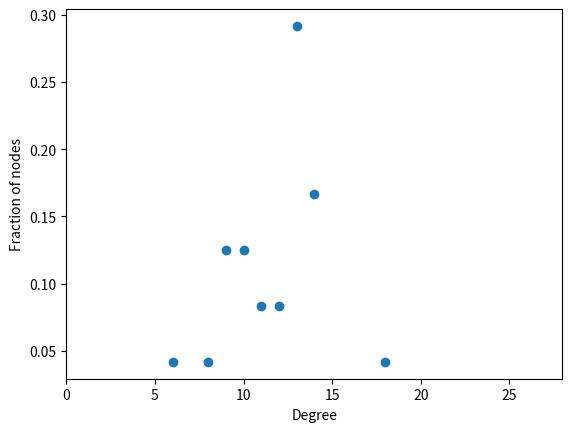

This chart was generated by the following Python code:
import random
from matplotlib import pyplot

def random_graph(n, p):
    """Return a uniform random graph with n vertices.

    Args:
        n (int): the number of nodes
        p (float): the probability that two nodes are connected

    Returns:
        (dict): a random graph
    """

    graph = {}
    for node in range(n): # label nodes 0, 1, ..., n-1
        graph[node] = [] # graph has n nodes, 0 links

    for node1 in range(n - 1):
        for node2 in range(node1 + 1, n):
            if random.random() < p:
                graph[node1].append(node2) # add edge between node 1 and node2
                graph[node2].append(node1)
    return graph

def degree_distribution(network):
    """Return the degree distribution as a dict."""
    degree_distribution = {}
    for node in network:
        degree = len(network[node])
        if degree in degree_distribution:
            degree_distribution[degree] += 1
        else:
            degree_distribution[degree] = 1
    n = len(network)
    for d in degree_distribution:
        degree_distribution[d] /= n
    return degree_distribution

def plot_degree_dist(network):
    """Uses pyplot to plot network's degree distribution."""
    deg_dist = degree_distribution(network)
    degree = list(deg_dist.keys())
    frequency = list(deg_dist.values())
    pyplot.scatter(degree, frequency)
##    pyplot.plot(degree, frequency)
    pyplot.xlabel('Degree')
    pyplot.ylabel('Fraction of nodes')
    pyplot.xlim(0, max(degree) + 10)
    pyplot.show()

##graph = random_graph(24, 38/276)
graph = random_graph(24, 0.5)
plot_degree_dist(graph)
